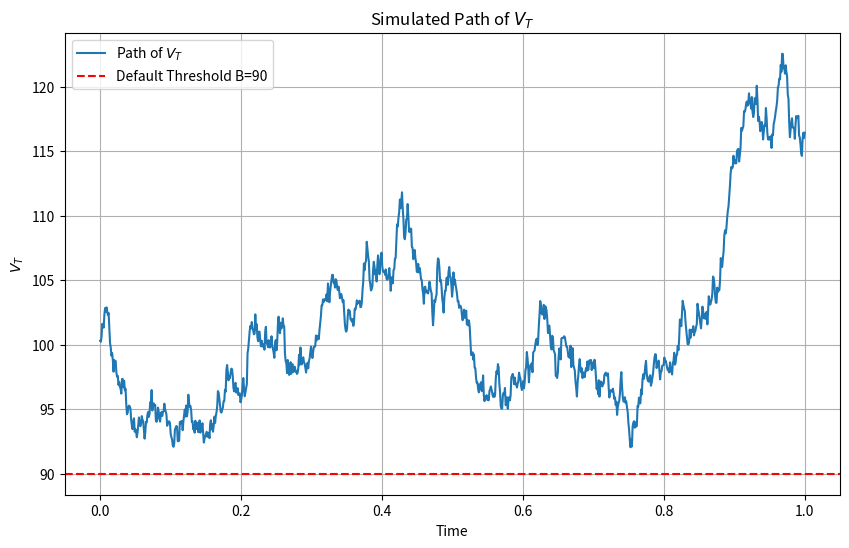

Reproduce this figure in Python.
# ---------------------------------------------------------------
# Script Name: Merton's Model
# Author: Hongyi Shen
# Description: Simulation of Merton's Model
# ----------------------------------------------------------------

import numpy as np
import matplotlib.pyplot as plt

# Parameters
V0 = 100  # Initial value
mu_V = 0.05  # Drift (expected return)
sigma_V = 0.2  # Volatility
T = 1.0  # Time to maturity
B = 90  # Default threshold
N = 1000  # Number of steps in the path
dt = T / N  # Time step

# For reproducibility
np.random.seed(42)

# Generate a Brownian motion
W = np.random.normal(0, np.sqrt(dt), N).cumsum()  # Standard Brownian motion
# Mean 0 (no drift for standard Brownian motion)
# Standard deviation np.sqrt(dt)
# N: N independent random samples from a normal distribution
# cumsum(), this computes the cumulative sum of the delta W_i, if i=k, then W_k = delta W_1 + ... + delta W_k

# Simulate the path of V_T
time_grid = np.linspace(0, T, N) # np.linspace is a NumPy function that creates an array of evenly spaced numbers.
# range() produces integer values.
# np.linspace() generates floating-point numbers, which are often needed for simulations involving time or continuous processes.
VT = V0 * np.exp((mu_V - 0.5 * sigma_V**2) * time_grid + sigma_V * W)

# Plot the path
plt.figure(figsize=(10, 6))
plt.plot(time_grid, VT, label="Path of $V_T$")
plt.axhline(y=B, color='r', linestyle='--', label=f"Default Threshold B={B}")
plt.title("Simulated Path of $V_T$")
plt.xlabel("Time")
plt.ylabel("$V_T$")
plt.legend()
plt.grid()
plt.show()
